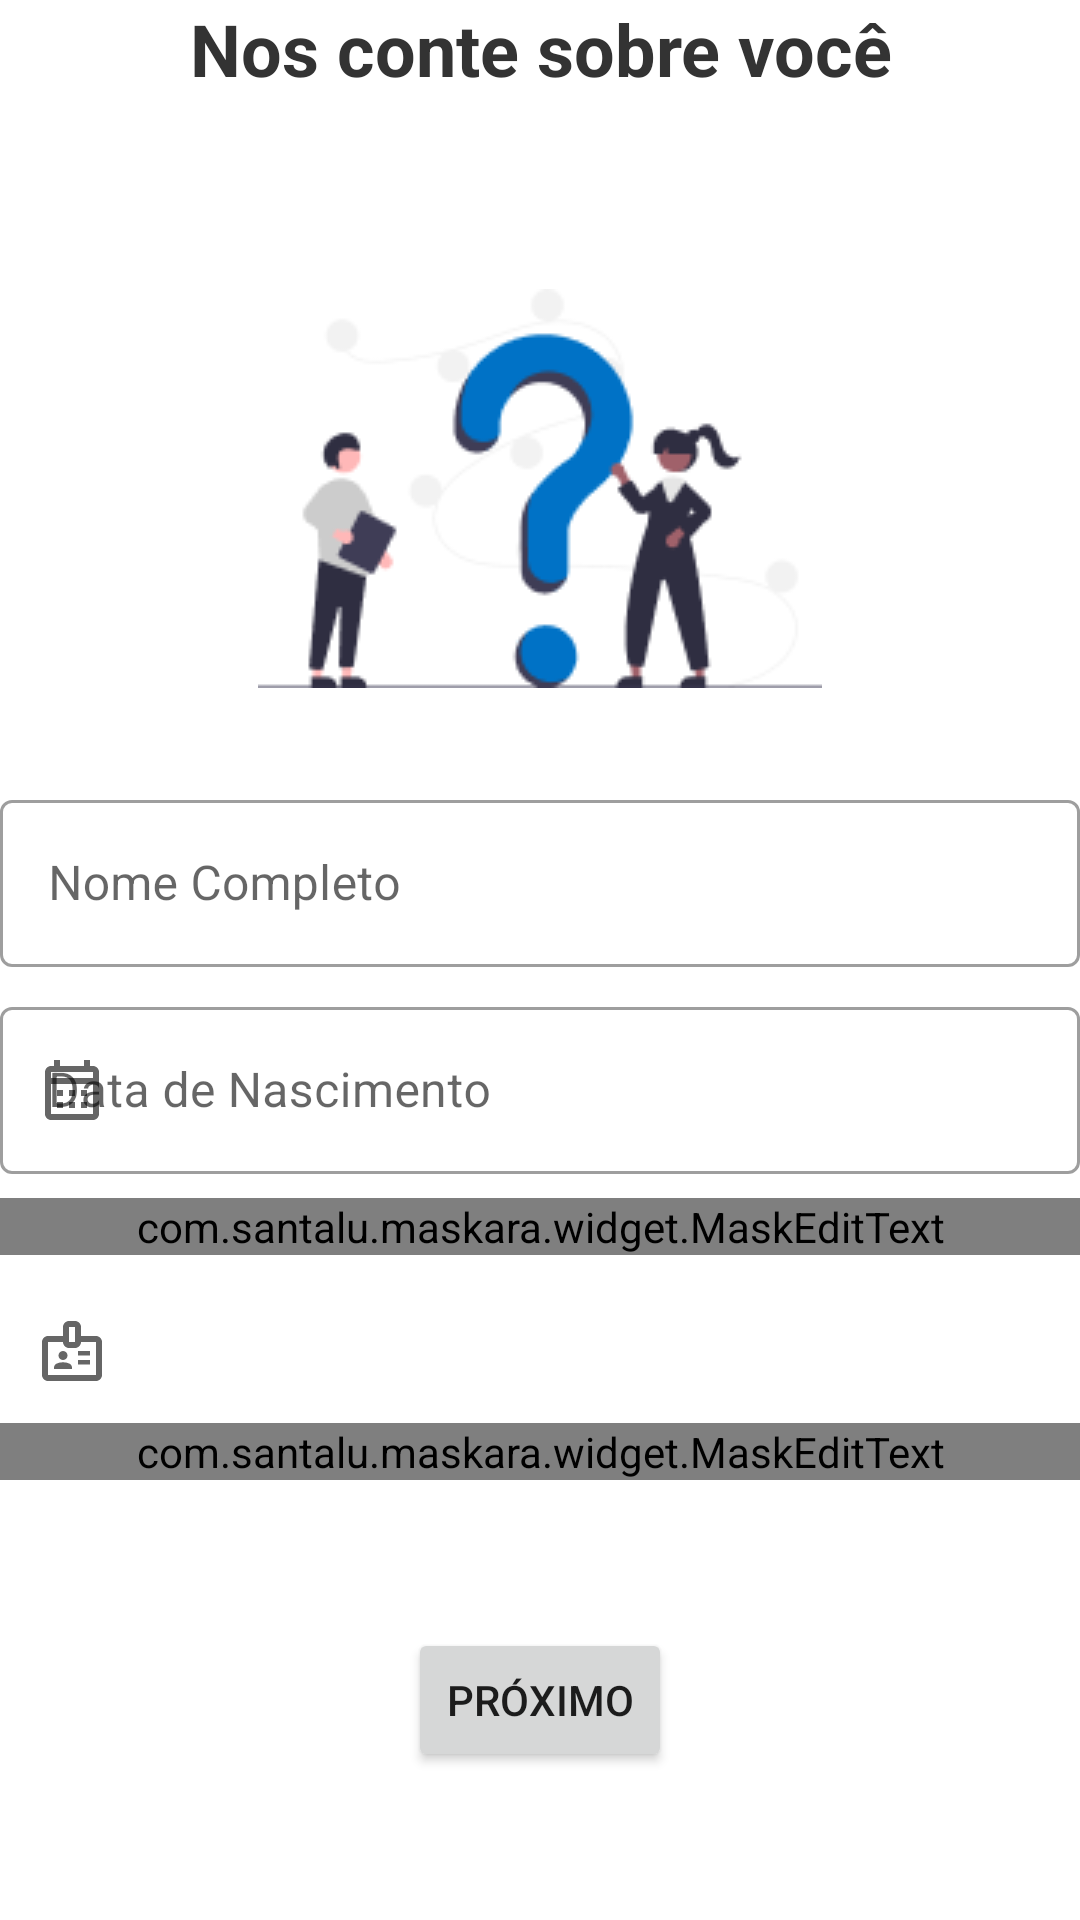

Android layout source for this screen:
<!-- AndroidManifest.xml: application theme Theme.EasyAgro -->
<!-- res/layout/fragment_profile.xml -->
<?xml version="1.0" encoding="utf-8"?>
<ScrollView xmlns:android="http://schemas.android.com/apk/res/android"
    xmlns:app="http://schemas.android.com/apk/res-auto"
    xmlns:tools="http://schemas.android.com/tools"
    android:layout_width="match_parent"
    android:layout_height="match_parent"
    android:fillViewport="true"
    tools:context=".ui.perfil.login_cadastro.cadastro.completarCadastro.ProfileFragment">

<androidx.constraintlayout.widget.ConstraintLayout
        android:layout_width="match_parent"
        android:layout_height="wrap_content"
        tools:context=".ui.auth.register.ProfileFragment">

        <TextView
            android:id="@+id/labelTitle"
            android:layout_width="0dp"
            android:layout_height="wrap_content"
            android:text="@string/string_personal_informations_page_title"
            android:textAlignment="center"
            android:textColor="#333333"
            android:textSize="24sp"
            android:textStyle="bold"
            app:layout_constraintEnd_toEndOf="parent"
            app:layout_constraintStart_toStartOf="parent"
            app:layout_constraintTop_toTopOf="parent" />

        <ImageView
            android:id="@+id/imageView"
            android:layout_width="wrap_content"
            android:layout_height="wrap_content"
            android:layout_marginTop="64dp"
            android:src="@drawable/personal_information"
            app:layout_constraintEnd_toEndOf="parent"
            app:layout_constraintStart_toStartOf="parent"
            app:layout_constraintTop_toBottomOf="@+id/labelTitle" />

        <com.google.android.material.textfield.TextInputLayout
            android:id="@+id/inputNameLayout"
            style="@style/Widget.MaterialComponents.TextInputLayout.OutlinedBox"
            android:layout_width="match_parent"
            android:layout_height="wrap_content"
            android:layout_marginTop="32dp"
            app:layout_constraintEnd_toEndOf="@+id/labelTitle"
            app:layout_constraintStart_toStartOf="@+id/labelTitle"
            app:layout_constraintTop_toBottomOf="@+id/imageView"
            app:startIconDrawable="@drawable/outline_email_24">

            <com.google.android.material.textfield.TextInputEditText
                android:id="@+id/edtName"
                android:layout_width="match_parent"
                android:layout_height="wrap_content"
                android:hint="@string/string_profile_name_field"
                android:inputType="textEmailAddress" />

        </com.google.android.material.textfield.TextInputLayout>

        <com.google.android.material.textfield.TextInputLayout
            android:id="@+id/dateBirthLayout"
            style="@style/Widget.MaterialComponents.TextInputLayout.OutlinedBox"
            android:layout_width="match_parent"
            android:layout_height="wrap_content"
            android:layout_marginTop="8dp"
            app:layout_constraintEnd_toEndOf="@id/inputNameLayout"
            app:layout_constraintStart_toStartOf="@id/inputNameLayout"
            app:layout_constraintTop_toBottomOf="@id/inputNameLayout"
            app:startIconDrawable="@drawable/outline_calendar_month_24">

            <com.google.android.material.textfield.TextInputEditText
                android:id="@+id/edtDateBirth"
                android:layout_width="match_parent"
                android:layout_height="wrap_content"
                android:focusable="false"
                android:hint="@string/string_profile_age_field" />

        </com.google.android.material.textfield.TextInputLayout>

        <com.google.android.material.textfield.TextInputLayout
            android:id="@+id/inputNumberPhoneLayout"
            style="@style/Widget.MaterialComponents.TextInputLayout.OutlinedBox"
            android:layout_width="match_parent"
            android:layout_height="wrap_content"
            android:layout_marginTop="8dp"
            app:layout_constraintEnd_toEndOf="@+id/dateBirthLayout"
            app:layout_constraintStart_toStartOf="@+id/dateBirthLayout"
            app:layout_constraintTop_toBottomOf="@+id/dateBirthLayout"
            app:startIconDrawable="@drawable/baseline_phone_24">

            <com.santalu.maskara.widget.MaskEditText
                android:id="@+id/edtNumberPhone"
                android:layout_width="match_parent"
                android:layout_height="wrap_content"
                android:hint="@string/string_profile_phone_field"
                android:inputType="number"
                app:mask="(__) _____-____"
                app:maskCharacter="_"
                app:maskStyle="completable" />

        </com.google.android.material.textfield.TextInputLayout>

        <com.google.android.material.textfield.TextInputLayout
            android:id="@+id/inputCroLayout"
            style="@style/Widget.MaterialComponents.TextInputLayout.OutlinedBox"
            android:layout_width="match_parent"
            android:layout_height="wrap_content"
            android:layout_marginTop="8dp"
            app:layout_constraintEnd_toEndOf="@+id/inputNumberPhoneLayout"
            app:layout_constraintStart_toStartOf="@+id/inputNumberPhoneLayout"
            app:layout_constraintTop_toBottomOf="@+id/inputNumberPhoneLayout"
            app:startIconDrawable="@drawable/outline_badge_24">

            <com.santalu.maskara.widget.MaskEditText
                android:id="@+id/edtCro"
                android:layout_width="match_parent"
                android:layout_height="wrap_content"
                android:hint="@string/string_profile_cro_field"
                android:inputType="number"
                app:mask="__.____"
                app:maskCharacter="_"
                app:maskStyle="completable" />

        </com.google.android.material.textfield.TextInputLayout>

    <Button
        android:id="@+id/btn_prox"
        android:layout_width="wrap_content"
        android:layout_height="wrap_content"
        android:text="Próximo"
        app:layout_constraintBottom_toBottomOf="parent"
        app:layout_constraintEnd_toEndOf="parent"
        app:layout_constraintStart_toStartOf="parent"
        app:layout_constraintTop_toBottomOf="@+id/inputCroLayout" />

</androidx.constraintlayout.widget.ConstraintLayout>

</ScrollView>
<!-- resources referenced by this layout -->
<resources>
  <!-- drawable outline_badge_24 (drawable) -->
  <vector xmlns:android="http://schemas.android.com/apk/res/android"
      android:width="24dp"
      android:height="24dp"
      android:tint="?attr/colorControlNormal"
      android:viewportWidth="24"
      android:viewportHeight="24">
      <path
          android:fillColor="@android:color/white"
          android:pathData="M14,12h4v1.5h-4z" />
      <path
          android:fillColor="@android:color/white"
          android:pathData="M14,15h4v1.5h-4z" />
      <path
          android:fillColor="@android:color/white"
          android:pathData="M20,7h-5V4c0,-1.1 -0.9,-2 -2,-2h-2C9.9,2 9,2.9 9,4v3H4C2.9,7 2,7.9 2,9v11c0,1.1 0.9,2 2,2h16c1.1,0 2,-0.9 2,-2V9C22,7.9 21.1,7 20,7zM11,7V4h2v3v2h-2V7zM20,20H4V9h5c0,1.1 0.9,2 2,2h2c1.1,0 2,-0.9 2,-2h5V20z" />
      <path
          android:fillColor="@android:color/white"
          android:pathData="M9,13.5m-1.5,0a1.5,1.5 0,1 1,3 0a1.5,1.5 0,1 1,-3 0" />
      <path
          android:fillColor="@android:color/white"
          android:pathData="M11.08,16.18C10.44,15.9 9.74,15.75 9,15.75s-1.44,0.15 -2.08,0.43C6.36,16.42 6,16.96 6,17.57V18h6v-0.43C12,16.96 11.64,16.42 11.08,16.18z" />
  </vector>
  <!-- drawable outline_calendar_month_24 (drawable) -->
  <vector xmlns:android="http://schemas.android.com/apk/res/android"
      android:width="24dp"
      android:height="24dp"
      android:tint="?attr/colorControlNormal"
      android:viewportWidth="24"
      android:viewportHeight="24">
      <path
          android:fillColor="@android:color/white"
          android:pathData="M19,4h-1V2h-2v2H8V2H6v2H5C3.89,4 3.01,4.9 3.01,6L3,20c0,1.1 0.89,2 2,2h14c1.1,0 2,-0.9 2,-2V6C21,4.9 20.1,4 19,4zM19,20H5V10h14V20zM19,8H5V6h14V8zM9,14H7v-2h2V14zM13,14h-2v-2h2V14zM17,14h-2v-2h2V14zM9,18H7v-2h2V18zM13,18h-2v-2h2V18zM17,18h-2v-2h2V18z" />
  </vector>
  <!-- drawable personal_information: png bitmap (drawable, 9117 bytes) -->
  <string name="string_personal_informations_page_title">Nos conte sobre você</string>
  <string name="string_profile_age_field">Data de Nascimento</string>
  <string name="string_profile_cro_field">Número do CRO</string>
  <string name="string_profile_name_field">Nome Completo</string>
  <string name="string_profile_phone_field">Telefone</string>
  <style name="Theme.EasyAgro" parent="Theme.MaterialComponents.DayNight.NoActionBar">
          
          <item name="colorPrimary">@color/green_bar</item>
          <item name="colorPrimaryVariant">@color/green_bar</item>
          <item name="colorOnPrimary">@color/white</item>
          
          <item name="colorSecondary">@color/teal_200</item>
          <item name="colorSecondaryVariant">@color/teal_700</item>
          <item name="colorOnSecondary">@color/black</item>
          
          <item name="android:statusBarColor">?attr/colorPrimaryVariant</item>
          
      </style>
  <color name="green_bar">#09B187</color>
  <color name="white">#FFFFFFFF</color>
  <color name="teal_200">#FF03DAC5</color>
  <color name="teal_700">#FF018786</color>
  <color name="black">#FF000000</color>
</resources>
